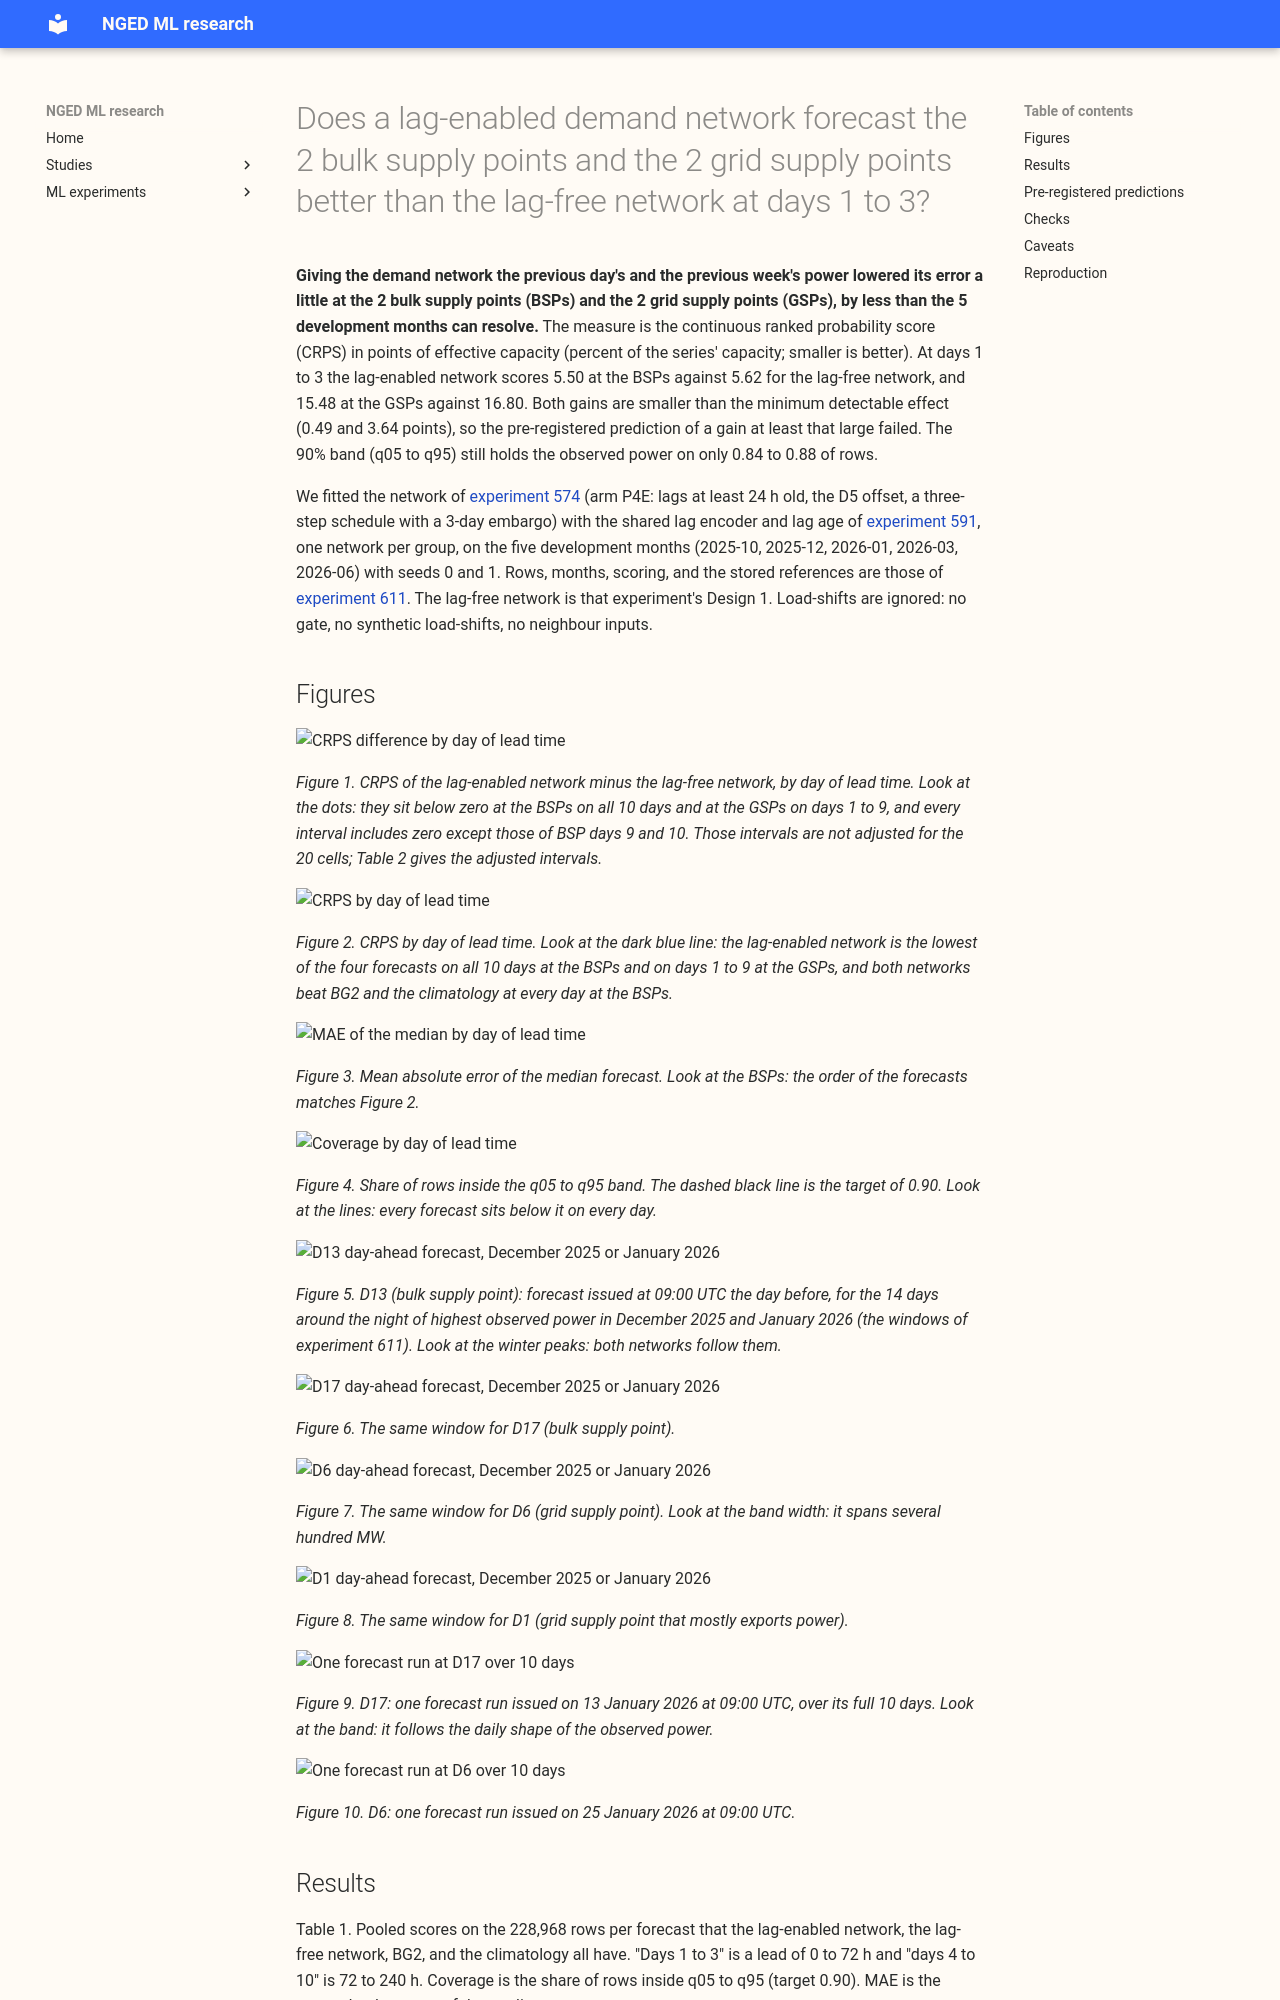

repository: openclimatefix/nged-ml-research · page: ml-experiments/00619-bsp-gsp-lag-enabled-network-for-the-bake-off/result/index.html · generator: mkdocs

---
id: "00619"
slug: bsp-gsp-lag-enabled-network-for-the-bake-off
title: >-
  Does a lag-enabled demand network forecast the 2 bulk supply points and the 2 grid supply points
  better than the lag-free network at days 1 to 3?
theme: hierarchy-and-pooling
also_relevant_to: []
status: finished
kind: other
date: 2026-11-07
size: >-
  Medium, by the five triggers. (1) It stores fitted weights, forecasts, and a Parquet export under
  this experiment's private data folder. (2) One design is defensible: the maintainer named it (shared
  lag encoder with lag age, lags at least 24 h old, the D5 offset, no gate). (3) It spans code whose
  callers cannot be named without searching: the scripts import experiments 87, 397, 415, 428, 448,
  510, 511, 559, 560, 572, 574, 577, 591, and 611. (4) It touches no serving path and no degradation
  rule. (5) It changes no contract. One Sonnet code review before the first fit, one Sonnet diff
  review before merge.
hypothesis: >-
  At the 2 bulk supply points (BSPs) and the 2 grid supply points (GSPs), a demand network that
  also reads the power of one day and one week earlier forecasts better than the lag-free network
  at days 1 to 3, and no better after day 4.
prediction: >-
  Written before any score is read. The lag-enabled network beats the lag-free network of
  experiment 611 (Design 1) at days 1 to 3 (leads of 0 to 72 h) by at least the minimum detectable
  effect, in both groups, and ties it at days 4 to 10 (leads of 72 to 240 h), meaning the
  contrast interval includes zero. The q05 to q95 band keeps covering fewer than 0.90 of rows.
decision_rule: >-
  Descriptive, because the 5 development months give wide intervals. The primary contrast is
  lag-enabled minus Design 1 in pooled CRPS, per group, at days 1 to 3 and at days 4 to 10. It
  counts as a gain when its Bonferroni month-block interval (5 blocks) excludes zero and the point
  estimate is beyond the minimum detectable effect. The smallest gain worth porting is the minimum
  detectable effect, because the network adds a lag input pipeline to the serving path.
benchmark: >-
  Experiment 611's Design 1 (lag-free network with the O2 offset) and Design 2 (experiment 415's
  lag network), BG2 (weekly XGBoost model), the manual heuristic, and the climatology, all stored,
  scored on the rows shared with the lag-enabled network.
row_set_id: experiment_611_nodes_v1
metric: >-
  CRPS and the mean absolute error of the median, in points of effective capacity, and q05 to q95
  coverage, by day of lead time (1 to 10) and by group (BSPs, GSPs), with the GSP that mostly exports
  power reported separately.
code: ml-experiments/00619-bsp-gsp-lag-enabled-network-for-the-bake-off/
verdict: partly supported
best_arm: >-
  Lag-enabled network at the bulk supply points (CRPS 5.50 points of effective capacity at days 1 to
  3, against 5.62 for the lag-free network and 6.59 for BG2) and at the grid supply points (15.48,
  against 16.80 and 16.70).
headline: >-
  The lag-enabled network scores lower CRPS than the lag-free network at days 1 to 3 by 0.12 points
  at the bulk supply points (Bonferroni interval -0.42 to +0.24, minimum detectable effect 0.49) and
  by 1.28 points at the grid supply points (-4.05 to +0.35, minimum detectable effect 3.64). Neither
  gain reaches its minimum detectable effect, and neither interval excludes zero.
lessons:
  - >-
    The gain from lags is small and has the predicted sign in 19 of 20 group-and-day cells (BSPs
    and GSPs, days 1 to 10), but the 5 development months cannot show that any of it is more than
    noise.
  - >-
    The gain did not fade after day 4 at the bulk supply points (-0.19 at days 4 to 10, against
    -0.12 at days 1 to 3), so the pre-registered fade is not seen there. The contrasts are inside
    their intervals, so a fade is not ruled out either.
  - >-
    The q05 to q95 band still under-covers (0.84 to 0.88 of rows), and lags move coverage up by at
    most 0.02.
take_home_message: >-
  Giving the network the previous day's and the previous week's power lowered the forecast error a
  little at both bulk and grid supply points, in 19 of the 20 group-and-day cells (days 1 to 10), but
  by less than the 5 development months can resolve. The lag-enabled network is the lowest-scoring
  forecast in the table, yet the evidence does not separate it from the lag-free network, so the
  choice between them rests on cost and on the maintainer's judgement. The 90% band is still too narrow.
advice:
  - >-
    Keep both networks in the bake-off roster at the BSPs and GSPs, because the lag-enabled
    network is nominally best but not separable from the lag-free network (Table 2).
  - >-
    Score both on the 5 months again once more series or months exist, because the minimum
    detectable effect (0.49 points at the BSPs, 3.64 at the GSPs) is larger than every gain seen.
  - >-
    Widen or recalibrate the band before reporting coverage, because coverage is 0.84 to 0.88 of
    rows against a target of 0.90 (Table 1).
production_status: not-for-production
adopted_in: none
---
